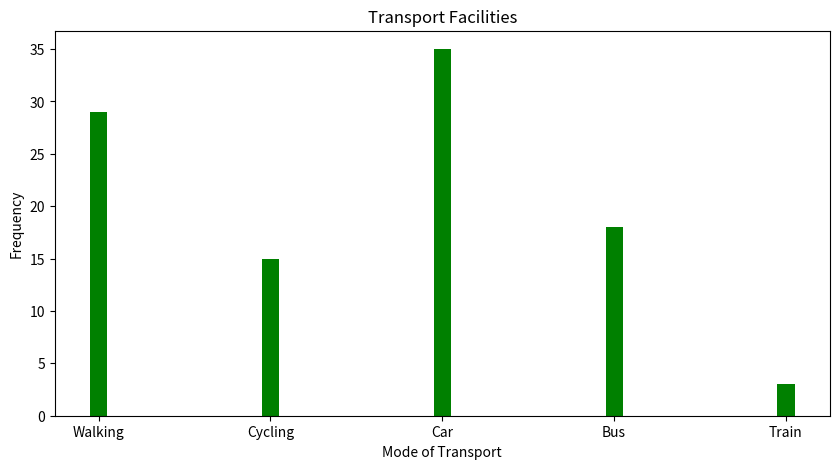

Here is the Python script that generated this plot:
import matplotlib.pyplot as plt
import numpy as np
data={'Walking': 29,'Cycling': 15,'Car':35,'Bus':18,'Train':3}
transport=list(data.keys())
frequency = list(data.values())

fig = plt.figure(figsize = (10, 5))
plt.bar(transport, frequency, color ='green', width = 0.1)
plt.xlabel("Mode of Transport")
plt.ylabel("Frequency")
plt.title("Transport Facilities")
plt.show()